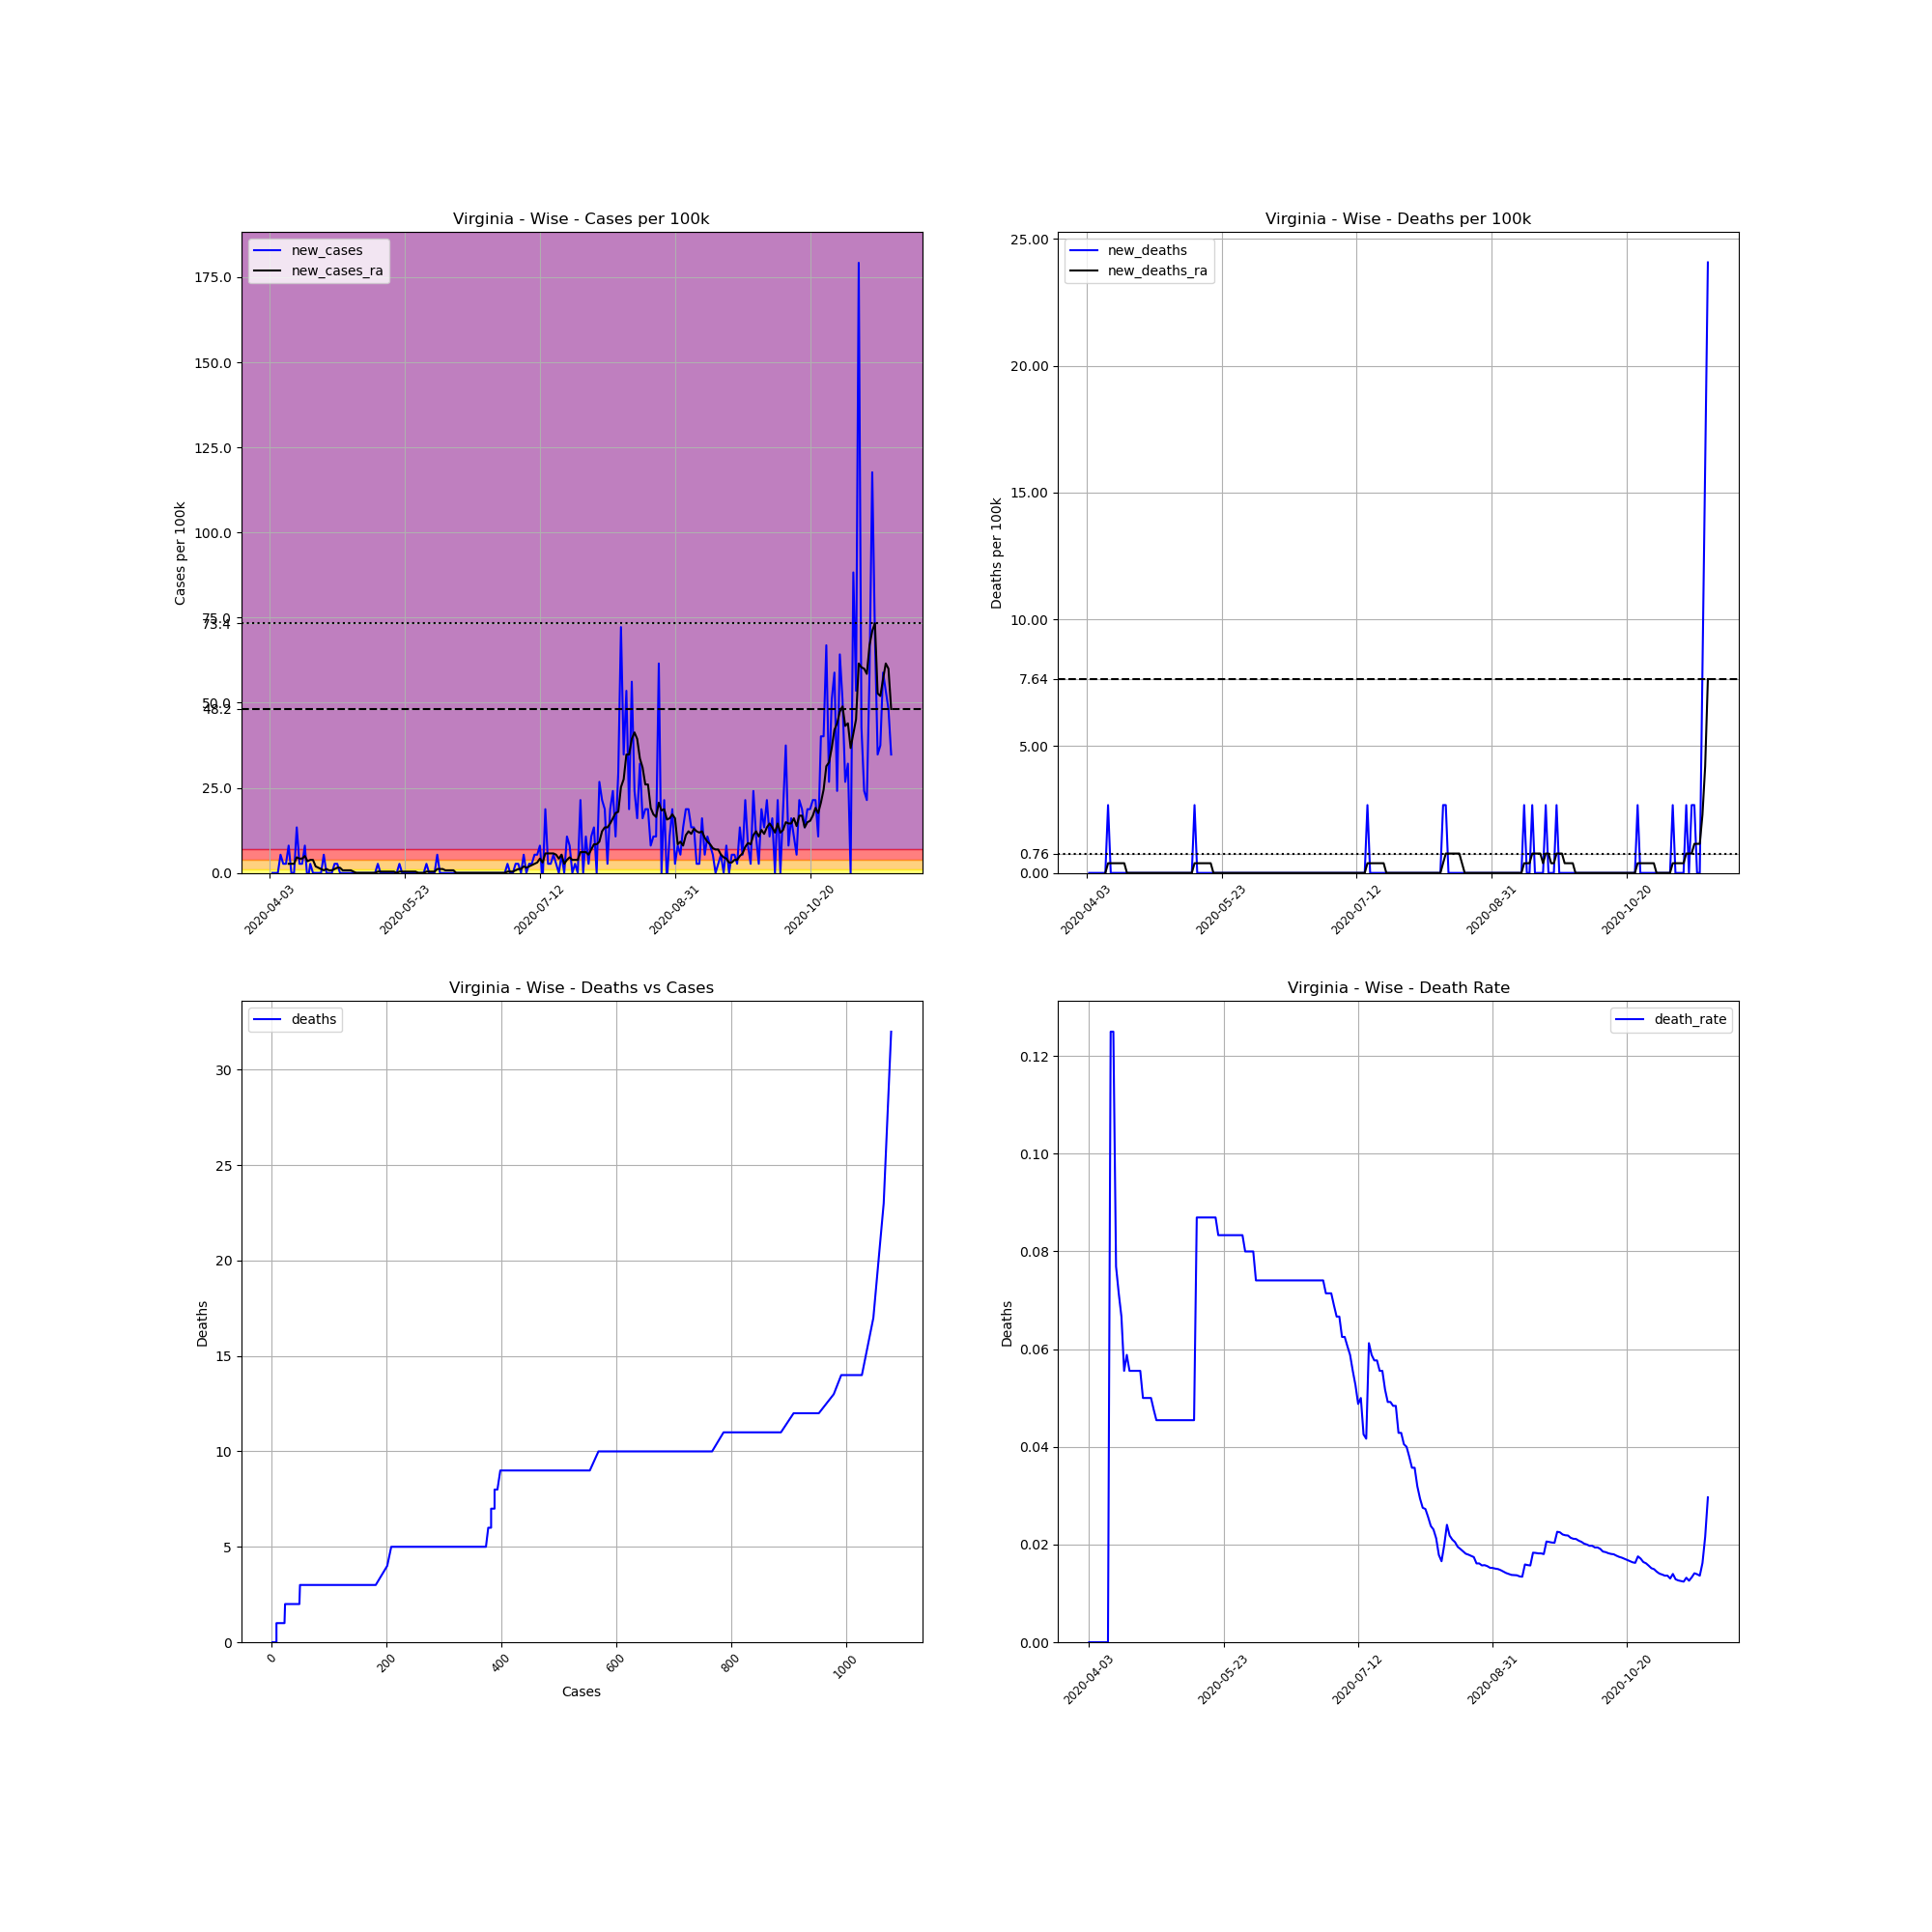

The file beside this chart, header and first rows:
, date, county, state, fips, cases, deaths, COUNTY, STNAME, CTYNAME, POPESTIMATE2019, cases_per_100k, deaths_per_100k, death_rate, new_cases, new_deaths, new_cases_ra, new_deaths_ra
563170, 2020-04-03, Wise, Virginia, 51195, 1, 0, 195, Virginia, Wise, 37383, 2.675, 0.0, 0.0, , , , 
563171, 2020-04-04, Wise, Virginia, 51195, 1, 0, 195, Virginia, Wise, 37383, 2.675, 0.0, 0.0, 0.0, 0.0, , 
563172, 2020-04-05, Wise, Virginia, 51195, 1, 0, 195, Virginia, Wise, 37383, 2.675, 0.0, 0.0, 0.0, 0.0, , 
563173, 2020-04-06, Wise, Virginia, 51195, 1, 0, 195, Virginia, Wise, 37383, 2.675, 0.0, 0.0, 0.0, 0.0, , 
563174, 2020-04-07, Wise, Virginia, 51195, 3, 0, 195, Virginia, Wise, 37383, 8.025, 0.0, 0.0, 5.35, 0.0, , 
563175, 2020-04-08, Wise, Virginia, 51195, 4, 0, 195, Virginia, Wise, 37383, 10.7, 0.0, 0.0, 2.675, 0.0, , 
563176, 2020-04-09, Wise, Virginia, 51195, 5, 0, 195, Virginia, Wise, 37383, 13.38, 0.0, 0.0, 2.675, 0.0, , 
563177, 2020-04-10, Wise, Virginia, 51195, 8, 0, 195, Virginia, Wise, 37383, 21.4, 0.0, 0.0, 8.025, 0.0, 2.675, 0.0
563178, 2020-04-11, Wise, Virginia, 51195, 8, 1, 195, Virginia, Wise, 37383, 21.4, 2.675, 0.125, 0.0, 2.675, 2.675, 0.3821
563179, 2020-04-12, Wise, Virginia, 51195, 8, 1, 195, Virginia, Wise, 37383, 21.4, 2.675, 0.125, 0.0, 0.0, 2.675, 0.3821
563180, 2020-04-13, Wise, Virginia, 51195, 13, 1, 195, Virginia, Wise, 37383, 34.78, 2.675, 0.07692, 13.38, 0.0, 4.586, 0.3821
563181, 2020-04-14, Wise, Virginia, 51195, 14, 1, 195, Virginia, Wise, 37383, 37.45, 2.675, 0.07143, 2.675, 0.0, 4.204, 0.3821
563182, 2020-04-15, Wise, Virginia, 51195, 15, 1, 195, Virginia, Wise, 37383, 40.13, 2.675, 0.06667, 2.675, 0.0, 4.204, 0.3821
563183, 2020-04-16, Wise, Virginia, 51195, 18, 1, 195, Virginia, Wise, 37383, 48.15, 2.675, 0.05556, 8.025, 0.0, 4.968, 0.3821
563184, 2020-04-17, Wise, Virginia, 51195, 17, 1, 195, Virginia, Wise, 37383, 45.48, 2.675, 0.05882, -2.675, 0.0, 3.439, 0.3821
563185, 2020-04-18, Wise, Virginia, 51195, 18, 1, 195, Virginia, Wise, 37383, 48.15, 2.675, 0.05556, 2.675, 0.0, 3.821, 0.0
563186, 2020-04-19, Wise, Virginia, 51195, 18, 1, 195, Virginia, Wise, 37383, 48.15, 2.675, 0.05556, 0.0, 0.0, 3.821, 0.0
563187, 2020-04-20, Wise, Virginia, 51195, 18, 1, 195, Virginia, Wise, 37383, 48.15, 2.675, 0.05556, 0.0, 0.0, 1.911, 0.0
563188, 2020-04-21, Wise, Virginia, 51195, 18, 1, 195, Virginia, Wise, 37383, 48.15, 2.675, 0.05556, 0.0, 0.0, 1.529, 0.0
563189, 2020-04-22, Wise, Virginia, 51195, 18, 1, 195, Virginia, Wise, 37383, 48.15, 2.675, 0.05556, 0.0, 0.0, 1.146, 0.0
563190, 2020-04-23, Wise, Virginia, 51195, 20, 1, 195, Virginia, Wise, 37383, 53.5, 2.675, 0.05, 5.35, 0.0, 0.7643, 0.0
563191, 2020-04-24, Wise, Virginia, 51195, 20, 1, 195, Virginia, Wise, 37383, 53.5, 2.675, 0.05, 0.0, 0.0, 1.146, 0.0
563192, 2020-04-25, Wise, Virginia, 51195, 20, 1, 195, Virginia, Wise, 37383, 53.5, 2.675, 0.05, 0.0, 0.0, 0.7643, 0.0
563193, 2020-04-26, Wise, Virginia, 51195, 20, 1, 195, Virginia, Wise, 37383, 53.5, 2.675, 0.05, 0.0, 0.0, 0.7643, 0.0
563194, 2020-04-27, Wise, Virginia, 51195, 21, 1, 195, Virginia, Wise, 37383, 56.18, 2.675, 0.04762, 2.675, 0.0, 1.146, 0.0
563195, 2020-04-28, Wise, Virginia, 51195, 22, 1, 195, Virginia, Wise, 37383, 58.85, 2.675, 0.04545, 2.675, 0.0, 1.529, 0.0
563196, 2020-04-29, Wise, Virginia, 51195, 22, 1, 195, Virginia, Wise, 37383, 58.85, 2.675, 0.04545, 0.0, 0.0, 1.529, 0.0
563197, 2020-04-30, Wise, Virginia, 51195, 22, 1, 195, Virginia, Wise, 37383, 58.85, 2.675, 0.04545, 0.0, 0.0, 0.7643, 0.0
563198, 2020-05-01, Wise, Virginia, 51195, 22, 1, 195, Virginia, Wise, 37383, 58.85, 2.675, 0.04545, 0.0, 0.0, 0.7643, 0.0
563199, 2020-05-02, Wise, Virginia, 51195, 22, 1, 195, Virginia, Wise, 37383, 58.85, 2.675, 0.04545, 0.0, 0.0, 0.7643, 0.0
563200, 2020-05-03, Wise, Virginia, 51195, 22, 1, 195, Virginia, Wise, 37383, 58.85, 2.675, 0.04545, 0.0, 0.0, 0.7643, 0.0
563201, 2020-05-04, Wise, Virginia, 51195, 22, 1, 195, Virginia, Wise, 37383, 58.85, 2.675, 0.04545, 0.0, 0.0, 0.3821, 0.0
563202, 2020-05-05, Wise, Virginia, 51195, 22, 1, 195, Virginia, Wise, 37383, 58.85, 2.675, 0.04545, 0.0, 0.0, 0.0, 0.0
563203, 2020-05-06, Wise, Virginia, 51195, 22, 1, 195, Virginia, Wise, 37383, 58.85, 2.675, 0.04545, 0.0, 0.0, 0.0, 0.0
563204, 2020-05-07, Wise, Virginia, 51195, 22, 1, 195, Virginia, Wise, 37383, 58.85, 2.675, 0.04545, 0.0, 0.0, 0.0, 0.0
563205, 2020-05-08, Wise, Virginia, 51195, 22, 1, 195, Virginia, Wise, 37383, 58.85, 2.675, 0.04545, 0.0, 0.0, 0.0, 0.0
563206, 2020-05-09, Wise, Virginia, 51195, 22, 1, 195, Virginia, Wise, 37383, 58.85, 2.675, 0.04545, 0.0, 0.0, 0.0, 0.0
563207, 2020-05-10, Wise, Virginia, 51195, 22, 1, 195, Virginia, Wise, 37383, 58.85, 2.675, 0.04545, 0.0, 0.0, 0.0, 0.0
563208, 2020-05-11, Wise, Virginia, 51195, 22, 1, 195, Virginia, Wise, 37383, 58.85, 2.675, 0.04545, 0.0, 0.0, 0.0, 0.0
563209, 2020-05-12, Wise, Virginia, 51195, 22, 1, 195, Virginia, Wise, 37383, 58.85, 2.675, 0.04545, 0.0, 0.0, 0.0, 0.0
563210, 2020-05-13, Wise, Virginia, 51195, 23, 2, 195, Virginia, Wise, 37383, 61.53, 5.35, 0.08696, 2.675, 2.675, 0.3821, 0.3821
563211, 2020-05-14, Wise, Virginia, 51195, 23, 2, 195, Virginia, Wise, 37383, 61.53, 5.35, 0.08696, 0.0, 0.0, 0.3821, 0.3821
563212, 2020-05-15, Wise, Virginia, 51195, 23, 2, 195, Virginia, Wise, 37383, 61.53, 5.35, 0.08696, 0.0, 0.0, 0.3821, 0.3821
563213, 2020-05-16, Wise, Virginia, 51195, 23, 2, 195, Virginia, Wise, 37383, 61.53, 5.35, 0.08696, 0.0, 0.0, 0.3821, 0.3821
563214, 2020-05-17, Wise, Virginia, 51195, 23, 2, 195, Virginia, Wise, 37383, 61.53, 5.35, 0.08696, 0.0, 0.0, 0.3821, 0.3821
563215, 2020-05-18, Wise, Virginia, 51195, 23, 2, 195, Virginia, Wise, 37383, 61.53, 5.35, 0.08696, 0.0, 0.0, 0.3821, 0.3821
563216, 2020-05-19, Wise, Virginia, 51195, 23, 2, 195, Virginia, Wise, 37383, 61.53, 5.35, 0.08696, 0.0, 0.0, 0.3821, 0.3821
563217, 2020-05-20, Wise, Virginia, 51195, 23, 2, 195, Virginia, Wise, 37383, 61.53, 5.35, 0.08696, 0.0, 0.0, 0.0, 0.0
563218, 2020-05-21, Wise, Virginia, 51195, 24, 2, 195, Virginia, Wise, 37383, 64.2, 5.35, 0.08333, 2.675, 0.0, 0.3821, 0.0
563219, 2020-05-22, Wise, Virginia, 51195, 24, 2, 195, Virginia, Wise, 37383, 64.2, 5.35, 0.08333, 0.0, 0.0, 0.3821, 0.0
563220, 2020-05-23, Wise, Virginia, 51195, 24, 2, 195, Virginia, Wise, 37383, 64.2, 5.35, 0.08333, 0.0, 0.0, 0.3821, 0.0
563221, 2020-05-24, Wise, Virginia, 51195, 24, 2, 195, Virginia, Wise, 37383, 64.2, 5.35, 0.08333, 0.0, 0.0, 0.3821, 0.0
563222, 2020-05-25, Wise, Virginia, 51195, 24, 2, 195, Virginia, Wise, 37383, 64.2, 5.35, 0.08333, 0.0, 0.0, 0.3821, 0.0
563223, 2020-05-26, Wise, Virginia, 51195, 24, 2, 195, Virginia, Wise, 37383, 64.2, 5.35, 0.08333, 0.0, 0.0, 0.3821, 0.0
563224, 2020-05-27, Wise, Virginia, 51195, 24, 2, 195, Virginia, Wise, 37383, 64.2, 5.35, 0.08333, 0.0, 0.0, 0.3821, 0.0
563225, 2020-05-28, Wise, Virginia, 51195, 24, 2, 195, Virginia, Wise, 37383, 64.2, 5.35, 0.08333, 0.0, 0.0, 0.0, 0.0
563226, 2020-05-29, Wise, Virginia, 51195, 24, 2, 195, Virginia, Wise, 37383, 64.2, 5.35, 0.08333, 0.0, 0.0, 0.0, 0.0
563227, 2020-05-30, Wise, Virginia, 51195, 24, 2, 195, Virginia, Wise, 37383, 64.2, 5.35, 0.08333, 0.0, 0.0, 0.0, 0.0
563228, 2020-05-31, Wise, Virginia, 51195, 25, 2, 195, Virginia, Wise, 37383, 66.88, 5.35, 0.08, 2.675, 0.0, 0.3821, 0.0
563229, 2020-06-01, Wise, Virginia, 51195, 25, 2, 195, Virginia, Wise, 37383, 66.88, 5.35, 0.08, 0.0, 0.0, 0.3821, 0.0
... 171 more rows
